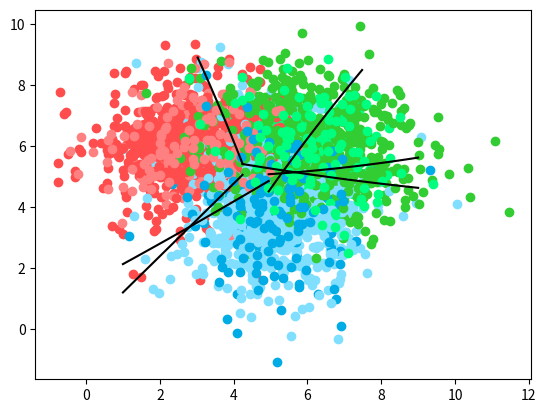

This chart was generated by the following Python code:
import pandas as pd 
import numpy as np 
import matplotlib.pyplot as plt 
  
class Bayesian():

  def __init__(self, mean0, cov0, mean1, cov1, mean2, cov2, numData, numTrain):
    
    x0, y0 = np.random.multivariate_normal(mean0, cov0, numData).T
    x1, y1 = np.random.multivariate_normal(mean1, cov1, numData).T
    x2, y2 = np.random.multivariate_normal(mean2, cov2, numData).T

    self.cov0 = cov0
    self.cov1 = cov1
    self.cov2 = cov2
    self.mean0 = mean0
    self.mean1 = mean1
    self.mean2 = mean2

    self.meanClass0 = np.array( [(sum(x0[:numTrain])/numTrain), (sum(y0[:numTrain])/numTrain)] )
    self.meanClass1 = np.array( [(sum(x1[:numTrain])/numTrain), (sum(y1[:numTrain])/numTrain)] )
    self.meanClass2 = np.array( [(sum(x2[:numTrain])/numTrain), (sum(y2[:numTrain])/numTrain)] )
    self.phiClass0 = 1/3
    self.phiClass1 = 1/3
    self.phiClass2 = 1/3
    self.countData = numTrain * 3

    features = []
    label =[]
    demeanX0 = []
    demeanX1 = []
    demeanX2 = []
    testFeature = []
    testLabel = []
    for i in range(numTrain):
      features.append([x0[i], y0[i]]) 
      label.append([0])
      demeanX0.append([x0[i] - self.meanClass0[0], y0[i] - self.meanClass0[1]])
      features.append([x1[i], y1[i]]) 
      label.append([1])
      demeanX1.append([x1[i] - self.meanClass1[0], y1[i] - self.meanClass1[1]])
      features.append([x2[i], y2[i]])  
      label.append([2])
      demeanX2.append([x2[i] - self.meanClass2[0], y2[i] - self.meanClass2[1]])

    for j in range(numTrain, numData):
      testFeature.append([x0[j], y0[j]]) 
      testLabel.append([0])
      testFeature.append([x1[j], y1[j]]) 
      testLabel.append([1])
      testFeature.append([x2[j], y2[j]]) 
      testLabel.append([2])

    self.features = np.array(features)
    self.label = np.array(label)
    self.testFeature = np.array(testFeature)
    self.testLabel = np.array(testLabel)

    demeanX0 = np.array(demeanX0)
    demeanX1 = np.array(demeanX1)
    demeanX2 = np.array(demeanX2)
    demeanX0 = demeanX0/np.linalg.norm(demeanX0, ord=2, axis=1, keepdims=True)
    demeanX1 = demeanX1/np.linalg.norm(demeanX1, ord=2, axis=1, keepdims=True)
    demeanX2 = demeanX2/np.linalg.norm(demeanX2, ord=2, axis=1, keepdims=True)
    self.sigma0 = np.round( (1/self.countData) * (demeanX0.T @ demeanX0) , 5)
    self.sigma1 = np.round( (1/self.countData) * (demeanX1.T @ demeanX1) , 5)
    self.sigma2 = np.round( (1/self.countData) * (demeanX2.T @ demeanX2) , 5)

  def classifier(self, n, dataX, dataY):
    predict = []
    coefficient0 = 1 / ( ((2 * np.pi) ** (n/2)) * np.sqrt(abs(np.linalg.det(self.sigma0))) )
    coefficient1 = 1 / ( ((2 * np.pi) ** (n/2)) * np.sqrt(abs(np.linalg.det(self.sigma1))) )
    coefficient2 = 1 / ( ((2 * np.pi) ** (n/2)) * np.sqrt(abs(np.linalg.det(self.sigma2))) )
    correct = 0
    for i in range(len(dataX)):

      demean0 = dataX[i] - self.meanClass0
      demean1 = dataX[i] - self.meanClass1
      demean2 = dataX[i] - self.meanClass2

      sigmaInvers0 = np.linalg.inv(self.sigma0)
      sigmaInvers1 = np.linalg.inv(self.sigma1)
      sigmaInvers2 = np.linalg.inv(self.sigma2)

      pXY0 = coefficient0 * (np.exp(  -0.5 * ( (demean0.T @ sigmaInvers0) @ demean0 )  ))
      pXY1 = coefficient1 * (np.exp(  -0.5 * ( (demean1.T @ sigmaInvers1) @ demean1 )  ))
      pXY2 = coefficient2 * (np.exp(  -0.5 * ( (demean2.T @ sigmaInvers2) @ demean2 )  ))

      l0 = pXY0 * self.phiClass0
      l1 = pXY1 * self.phiClass1
      l2 = pXY2 * self.phiClass2
      
      res = max(l0,l1,l2)

      if res == l0:
        predict.append(0)
        if dataY[i][0] == 0:
          correct += 1
      elif res == l1:
        predict.append(1)
        if dataY[i][0] == 1:
          correct += 1
      elif res == l2:
        predict.append(2)
        if dataY[i][0] == 2:
          correct += 1

    accuracy = correct / len(dataX) * 100

    print(accuracy, "%")

  def plot1(self):
    class2 = []
    class1 = []
    class0 = []
    for i in range(len(self.label)):
      if self.label[i][0] == 1:
        class1.append(self.features[i])
      elif self.label[i][0] == 0:
        class0.append(self.features[i])
      elif self.label[i][0] == 2:
        class2.append(self.features[i])
    # train
    plt.scatter(*zip(*class0), color = "#ff4d4d", label = 'train class 0') # y = 0, train
    plt.scatter(*zip(*class1), color = "#80dfff", label = 'train class 1') # y = 1, train
    plt.scatter(*zip(*class2), color = "#32CD32", label = 'train class 3') # y = 2, train
    class1 = []
    class0 = []
    class2 = []
    for i in range(len(self.testLabel)):
      if self.testLabel[i][0] == 1:
        class1.append(self.testFeature[i])
      elif self.testLabel[i][0] == 0:
        class0.append(self.testFeature[i])
      elif self.testLabel[i][0] == 2:
        class2.append(self.testFeature[i])
    #test
    plt.scatter(*zip(*class0), color = "#ff8080")  # y = 0, test golbe e
    plt.scatter(*zip(*class1), color = "#00ace6")  # y = 1, test abi 
    plt.scatter(*zip(*class2), color = "#00FF7F") # y = 2, train sabz
    # plt.show()

    #descision boundry
    c = ( np.log(self.phiClass0/self.phiClass1) ) 
    - ( 0.5 * np.log( np.linalg.det(self.sigma0)/ np.linalg.det(self.sigma1) ) ) 
    + ( self.meanClass0.T @ (np.linalg.inv(self.sigma0) @ self.meanClass0) ) 
    - ( self.meanClass1.T @ (np.linalg.inv(self.sigma1) @ self.meanClass1) )
    b = -2 * ( (np.linalg.inv(self.sigma0) @ self.meanClass0) - (np.linalg.inv(self.sigma1) @ self.meanClass1) )
    a = -0.5 * (np.linalg.inv(self.sigma0) - np.linalg.inv(self.sigma1))
    d = a[0][0]
    k = a[1][0]
    f = a[0][1]
    g = a[1][1]
    h = b[0]
    b = b[1]
    x01 = np.linspace(1.0, 9.0, num = 80)
    sq = np.sqrt(x01**2 * k**2 + 2*x01**2*f*k + 2*x01*b*k - 4*g*c - 4*x01*g*h - 4*x01**2*d*g + x01**2 * f**2 + 2*x01*b*f + b**2)
    y01 = (-1 * (0.5 * sq) / g) - ((0.5*x01*k)/g) - ((0.5*x01*f)/g) - ((0.5*b)/g)
    # y01 = -1 * ( (+1 * np.sqrt(x01**2 *(k**2 + 2*f*k - 4*d*g + f**2) + x01*(2*b*k - 4*g*h + 2*b*f) - 4*g*c + b**2) + x01*(k+f) + b) / (2*g) )

    c = ( np.log(self.phiClass2/self.phiClass1) ) - ( 0.5 * np.log( np.linalg.det(self.sigma2)/ np.linalg.det(self.sigma1) ) ) + ( self.meanClass2.T @ (np.linalg.inv(self.sigma2) @ self.meanClass2) ) - ( self.meanClass1.T @ (np.linalg.inv(self.sigma1) @ self.meanClass1) )
    b = -2 * ( (np.linalg.inv(self.sigma2) @ self.meanClass2) - (np.linalg.inv(self.sigma1) @ self.meanClass1) )
    a = -0.5 * (np.linalg.inv(self.sigma2) - np.linalg.inv(self.sigma1))
    d = a[0][0]
    k = a[1][0]
    f = a[0][1]
    g = a[1][1]
    h = b[0]
    b = b[1]
    x21 = np.linspace(1.0, 9.0, num = 80)
    sq = np.sqrt(x21**2 * k**2 + 2*x21**2*f*k + 2*x21*b*k - 4*g*c - 4*x21*g*h - 4*x21**2*d*g + x21**2 * f**2 + 2*x21*b*f + b**2)
    y21 = (-1 * (0.5 * sq) / g) - ((0.5*x21*k)/g) - ((0.5*x21*f)/g) - ((0.5*b)/g)
    # y21 = -1 * ( (+1 * np.sqrt(x21**2 *(k**2 + 2*f*k - 4*d*g + f**2) + x21*(2*b*k - 4*g*h + 2*b*f) - 4*g*c + b**2) + x21*(k+f) + b) / (2*g) )

    c = ( np.log(self.phiClass2/self.phiClass0) ) - ( 0.5 * np.log( np.linalg.det(self.sigma2)/ np.linalg.det(self.sigma0) ) ) + ( self.meanClass2.T @ (np.linalg.inv(self.sigma2) @ self.meanClass2) ) - ( self.meanClass0.T @ (np.linalg.inv(self.sigma0) @ self.meanClass0) )
    b = -2 * ( (np.linalg.inv(self.sigma2) @ self.meanClass2) - (np.linalg.inv(self.sigma0) @ self.meanClass0) )
    a = -0.5 * (np.linalg.inv(self.sigma2) - np.linalg.inv(self.sigma0))
    d = a[0][0]
    k = a[1][0]
    f = a[0][1]
    g = a[1][1]
    h = b[0]
    b = b[1]
    x20 = np.linspace(1.0, 9.0, num = 80)
    sq = np.sqrt(x20**2 * k**2 + 2*x20**2*f*k + 2*x20*b*k - 4*g*c - 4*x20*g*h - 4*x20**2*d*g + x20**2 * f**2 + 2*x20*b*f + b**2)
    y20 = (-1 * (0.5 * sq) / g) - ((0.5*x20*k)/g) - ((0.5*x20*f)/g) - ((0.5*b)/g)
    # y20 = -1 * ( (+1 * np.sqrt(x20**2 *(k**2 + 2*f*k - 4*d*g + f**2) + x20*(2*b*k - 4*g*h + 2*b*f) - 4*g*c + b**2) + x20*(k+f) + b) / (2*g) )


    xSame = -1
    for i in range(80):
      if (round(y01[i]) == round(y21[i]) and round(y21[i]) == round(y20[i])):
        # print(x01[i], y01[i])
        xSame = i
        break

    if xSame == -1:
      plt.plot(x01, y01, color = "#000000")
      plt.plot(x21, y21, color = "#000000")
      plt.plot(x20, y20, color = "#000000")
      plt.show()
      print("please try again for better result")
      
    else:
      plt.plot(x01[:xSame+1], y01[:xSame+1], color = "#000000")
      plt.plot(x21[xSame:], y21[xSame:], color = "#000000")
      plt.plot(x20[20:xSame+1], y20[20:xSame+1], color = "#000000")
      plt.show()

  def plot2(self):
    class2 = []
    class1 = []
    class0 = []
    for i in range(len(self.label)):
      if self.label[i][0] == 1:
        class1.append(self.features[i])
      elif self.label[i][0] == 0:
        class0.append(self.features[i])
      elif self.label[i][0] == 2:
        class2.append(self.features[i])
    # train
    plt.scatter(*zip(*class0), color = "#ff4d4d", label = 'train class 0') # y = 0, train
    plt.scatter(*zip(*class1), color = "#80dfff", label = 'train class 1') # y = 1, train
    plt.scatter(*zip(*class2), color = "#32CD32", label = 'train class 3') # y = 2, train
    class1 = []
    class0 = []
    class2 = []
    for i in range(len(self.testLabel)):
      if self.testLabel[i][0] == 1:
        class1.append(self.testFeature[i])
      elif self.testLabel[i][0] == 0:
        class0.append(self.testFeature[i])
      elif self.testLabel[i][0] == 2:
        class2.append(self.testFeature[i])
    #test
    plt.scatter(*zip(*class0), color = "#ff8080")  # y = 0, test golbe e
    plt.scatter(*zip(*class1), color = "#00ace6")  # y = 1, test abi 
    plt.scatter(*zip(*class2), color = "#00FF7F") # y = 2, train sabz
    # plt.show()

    #descision boundry
    c = ( np.log(self.phiClass0/self.phiClass1) ) - ( 0.5 * np.log( np.linalg.det(self.sigma0)/ np.linalg.det(self.sigma1) ) ) + ( self.meanClass0.T @ (np.linalg.inv(self.sigma0) @ self.meanClass0) ) - ( self.meanClass1.T @ (np.linalg.inv(self.sigma1) @ self.meanClass1) )
    b = -2 * ( (np.linalg.inv(self.sigma0) @ self.meanClass0) - (np.linalg.inv(self.sigma1) @ self.meanClass1) )
    a = -0.5 * (np.linalg.inv(self.sigma0) - np.linalg.inv(self.sigma1))
    d = a[0][0]
    k = a[1][0]
    f = a[0][1]
    g = a[1][1]
    h = b[0]
    b = b[1]
    x01 = np.linspace(1.0, 9.0, num = 80)
    sq = np.sqrt(x01**2 * k**2 + 2*x01**2*f*k + 2*x01*b*k - 4*g*c - 4*x01*g*h - 4*x01**2*d*g + x01**2 * f**2 + 2*x01*b*f + b**2)
    y01 = (-1 * (0.5 * sq) / g) - ((0.5*x01*k)/g) - ((0.5*x01*f)/g) - ((0.5*b)/g)

    c = ( np.log(self.phiClass2/self.phiClass1) ) - ( 0.5 * np.log( np.linalg.det(self.sigma2)/ np.linalg.det(self.sigma1) ) ) + ( self.meanClass2.T @ (np.linalg.inv(self.sigma2) @ self.meanClass2) ) - ( self.meanClass1.T @ (np.linalg.inv(self.sigma1) @ self.meanClass1) )
    b = -2 * ( (np.linalg.inv(self.sigma2) @ self.meanClass2) - (np.linalg.inv(self.sigma1) @ self.meanClass1) )
    a = -0.5 * (np.linalg.inv(self.sigma2) - np.linalg.inv(self.sigma1))
    d = a[0][0]
    k = a[1][0]
    f = a[0][1]
    g = a[1][1]
    h = b[0]
    b = b[1]
    x21 = np.linspace(1.0, 9.0, num = 80)
    sq = np.sqrt(x21**2 * k**2 + 2*x21**2*f*k + 2*x21*b*k - 4*g*c - 4*x21*g*h - 4*x21**2*d*g + x21**2 * f**2 + 2*x21*b*f + b**2)
    y21 = (-1 * (0.5 * sq) / g) - ((0.5*x21*k)/g) - ((0.5*x21*f)/g) - ((0.5*b)/g)

    c = ( np.log(self.phiClass2/self.phiClass0) ) - ( 0.5 * np.log( np.linalg.det(self.sigma2)/ np.linalg.det(self.sigma0) ) ) + ( self.meanClass2.T @ (np.linalg.inv(self.sigma2) @ self.meanClass2) ) - ( self.meanClass0.T @ (np.linalg.inv(self.sigma0) @ self.meanClass0) )
    b = -2 * ( (np.linalg.inv(self.sigma2) @ self.meanClass2) - (np.linalg.inv(self.sigma0) @ self.meanClass0) )
    a = -0.5 * (np.linalg.inv(self.sigma2) - np.linalg.inv(self.sigma0))
    d = a[0][0]
    k = a[1][0]
    f = a[0][1]
    g = a[1][1]
    h = b[0]
    b = b[1]
    x20 = np.linspace(1.0, 9.0, num = 80)
    sq = np.sqrt(x20**2 * k**2 + 2*x20**2*f*k + 2*x20*b*k - 4*g*c - 4*x20*g*h - 4*x20**2*d*g + x20**2 * f**2 + 2*x20*b*f + b**2)
    y20 = (+1 * (0.5 * sq) / g) - ((0.5*x20*k)/g) - ((0.5*x20*f)/g) - ((0.5*b)/g)

    xSame = -1
    for i in range(80):
      if (round(y01[i]) == round(y21[i]) and round(y21[i]) == round(y20[i])):
        # print(x01[i], y01[i])
        xSame = i
        break

    if xSame == -1:
      plt.plot(x01, y01, color = "#000000")
      plt.plot(x21, y21, color = "#000000")
      plt.plot(x20, y20, color = "#000000")
      # plt.show()
      print("please try again for better result")
      
    else:
      plt.plot(x01[:xSame+1], y01[:xSame+1], color = "#000000")
      plt.plot(x21[xSame:], y21[xSame:], color = "#000000")
      plt.plot(x20[xSame:65], y20[xSame:65], color = "#000000")
      plt.show()

print("dataSet1 results")
mean0 = [3, 6]
cov0 = [[1.5, 0], [0, 1.5]]  
mean1 = [5, 4]
cov1 = [[2, 0], [0, 2]]
mean2 = [6, 6]
cov2 = [[1, 0], [0, 1]]
b = Bayesian(mean0, cov0, mean1, cov1, mean2, cov2, numData=500, numTrain=400)
print("accuracy train")
b.classifier(n=2, dataX=b.features, dataY=b.label)
print("accuracy test")
b.classifier(n=2, dataX=b.testFeature, dataY=b.testLabel)
b.plot1()


print("dataSet2 results")
mean0 = [3, 6]
cov0 = [[1.5, 0.1], [0.1, 0.5]]  
mean1 = [5, 4]
cov1 = [[1, -0.2], [-0.2, 2]]
mean2 = [6, 6]
cov2 = [[2, -0.25], [-0.25, 1.5]]  
b = Bayesian(mean0, cov0, mean1, cov1, mean2, cov2, numData=500, numTrain=400)
print("accuracy train")
b.classifier(n=2, dataX=b.features, dataY=b.label)
print("accuracy test")
b.classifier(n=2, dataX=b.testFeature, dataY=b.testLabel)
b.plot2()